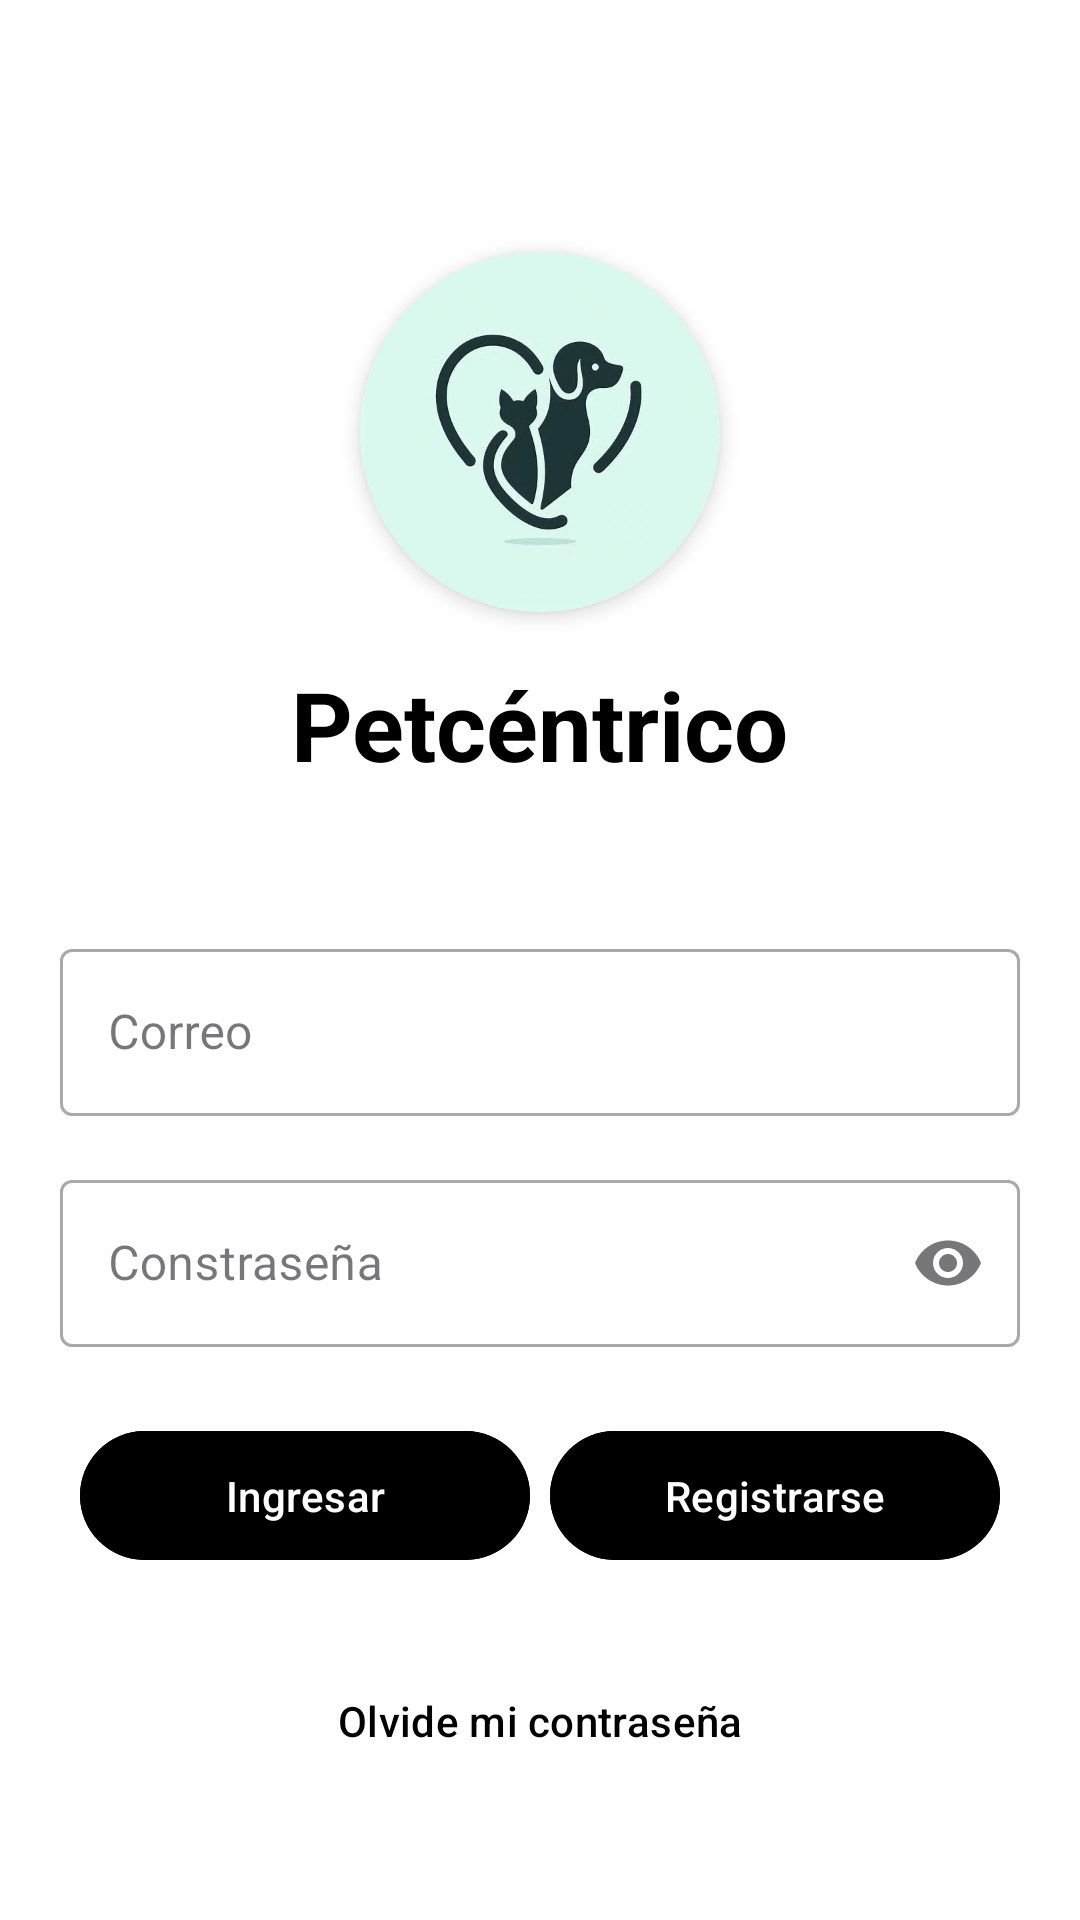

Here is an Android app screen rendered from its layout file. Give the layout XML and the strings, colors and styles it references.
<!-- AndroidManifest.xml: application theme Theme.Petcentrico -->
<!-- res/layout/activity_main.xml -->
<?xml version="1.0" encoding="utf-8"?>
<androidx.constraintlayout.widget.ConstraintLayout
    xmlns:android="http://schemas.android.com/apk/res/android"
    xmlns:app="http://schemas.android.com/apk/res-auto"
    xmlns:tools="http://schemas.android.com/tools"
    android:id="@+id/main"
    android:layout_width="match_parent"
    android:layout_height="match_parent"
    android:background="@color/white"
    tools:context=".activities.MainActivity">

    <androidx.appcompat.widget.LinearLayoutCompat
        android:layout_width="match_parent"
        android:layout_height="match_parent"
        android:orientation="vertical"
        android:padding="20dp">

        <androidx.constraintlayout.widget.ConstraintLayout
            android:layout_width="match_parent"
            android:layout_height="match_parent">

            <androidx.cardview.widget.CardView
                android:id="@+id/logoCardView"
                android:layout_width="120dp"
                android:layout_height="120dp"
                android:layout_marginTop="64dp"
                app:cardCornerRadius="60dp"
                app:cardElevation="4dp"
                app:layout_constraintEnd_toEndOf="parent"
                app:layout_constraintStart_toStartOf="parent"
                app:layout_constraintTop_toTopOf="parent">

                <androidx.appcompat.widget.AppCompatImageView
                    android:layout_width="match_parent"
                    android:layout_height="match_parent"
                    android:src="@drawable/petcentrico_logo" />

            </androidx.cardview.widget.CardView>

            <com.google.android.material.textview.MaterialTextView
                android:id="@+id/appNameTextView"
                android:layout_width="wrap_content"
                android:layout_height="wrap_content"
                android:layout_marginTop="16dp"
                android:text="@string/app_name"
                android:textColor="@color/black"
                android:textSize="32sp"
                android:textStyle="bold"
                app:layout_constraintEnd_toEndOf="parent"
                app:layout_constraintStart_toStartOf="parent"
                app:layout_constraintTop_toBottomOf="@+id/logoCardView" />

            <com.google.android.material.textfield.TextInputLayout
                android:id="@+id/emailInputLayout"
                style="@style/Widget.MaterialComponents.TextInputLayout.OutlinedBox"
                android:layout_width="match_parent"
                android:layout_height="wrap_content"
                android:layout_marginTop="48dp"
                android:hint="@string/email_label"
                app:endIconMode="clear_text"
                app:startIconDrawable="@drawable/baseline_email_24"
                app:layout_constraintEnd_toEndOf="parent"
                app:layout_constraintStart_toStartOf="parent"
                app:layout_constraintTop_toBottomOf="@+id/appNameTextView">

                <com.google.android.material.textfield.TextInputEditText
                    android:layout_width="match_parent"
                    android:layout_height="wrap_content"
                    android:inputType="textEmailAddress" />

            </com.google.android.material.textfield.TextInputLayout>

            <com.google.android.material.textfield.TextInputLayout
                android:id="@+id/passwordInputLayout"
                style="@style/Widget.MaterialComponents.TextInputLayout.OutlinedBox"
                android:layout_width="match_parent"
                android:layout_height="wrap_content"
                android:layout_marginTop="16dp"
                android:hint="@string/password_label"
                app:startIconDrawable="@drawable/baseline_password_24"
                app:endIconMode="password_toggle"
                app:layout_constraintEnd_toEndOf="parent"
                app:layout_constraintStart_toStartOf="parent"
                app:layout_constraintTop_toBottomOf="@+id/emailInputLayout">

                <com.google.android.material.textfield.TextInputEditText
                    android:layout_width="match_parent"
                    android:layout_height="wrap_content"
                    android:inputType="textPassword" />

            </com.google.android.material.textfield.TextInputLayout>

            <com.google.android.material.button.MaterialButton
                android:id="@+id/loginButton"
                android:layout_width="150dp"
                android:layout_height="wrap_content"
                android:layout_marginTop="24dp"
                android:padding="12dp"
                android:text="@string/login_label"
                android:textColor="@color/white"
                android:textAllCaps="false"
                android:backgroundTint="@color/black"
                app:layout_constraintEnd_toStartOf="@+id/signupButton"
                app:layout_constraintStart_toStartOf="parent"
                app:layout_constraintTop_toBottomOf="@+id/passwordInputLayout" />

            <com.google.android.material.button.MaterialButton
                android:id="@+id/signupButton"
                android:layout_width="150dp"
                android:layout_height="wrap_content"
                android:layout_marginTop="24dp"
                android:padding="12dp"
                android:text="@string/signup_label"
                android:textColor="@color/white"
                android:textAllCaps="false"
                android:backgroundTint="@color/black"
                app:layout_constraintEnd_toEndOf="parent"
                app:layout_constraintStart_toEndOf="@+id/loginButton"
                app:layout_constraintTop_toBottomOf="@+id/passwordInputLayout" />

            <com.google.android.material.button.MaterialButton
                android:id="@+id/forgotPasswordButton"
                style="@style/Widget.Material3.Button.TextButton"
                android:layout_width="wrap_content"
                android:layout_height="wrap_content"
                android:layout_marginTop="24dp"
                android:padding="12dp"
                android:text="@string/forgot_password_label"
                android:textColor="@color/black"
                android:textAllCaps="false"
                app:layout_constraintEnd_toEndOf="parent"
                app:layout_constraintStart_toStartOf="parent"
                app:layout_constraintTop_toBottomOf="@+id/signupButton" />

        </androidx.constraintlayout.widget.ConstraintLayout>

    </androidx.appcompat.widget.LinearLayoutCompat>

</androidx.constraintlayout.widget.ConstraintLayout>
<!-- resources referenced by this layout -->
<resources>
  <color name="black">#FF000000</color>
  <color name="white">#FFFFFFFF</color>
  <!-- drawable petcentrico_logo: jpeg bitmap (drawable, 15639 bytes) -->
  <string name="app_name">Petcéntrico</string>
  <string name="email_label">Correo</string>
  <string name="forgot_password_label">Olvide mi contraseña</string>
  <string name="login_label">Ingresar</string>
  <string name="password_label">Constraseña</string>
  <string name="signup_label">Registrarse</string>
  <style name="Theme.Petcentrico" parent="Base.Theme.Petcentrico" />
  <style name="Base.Theme.Petcentrico" parent="Theme.Material3.DayNight.NoActionBar">
          
          
      </style>
</resources>
